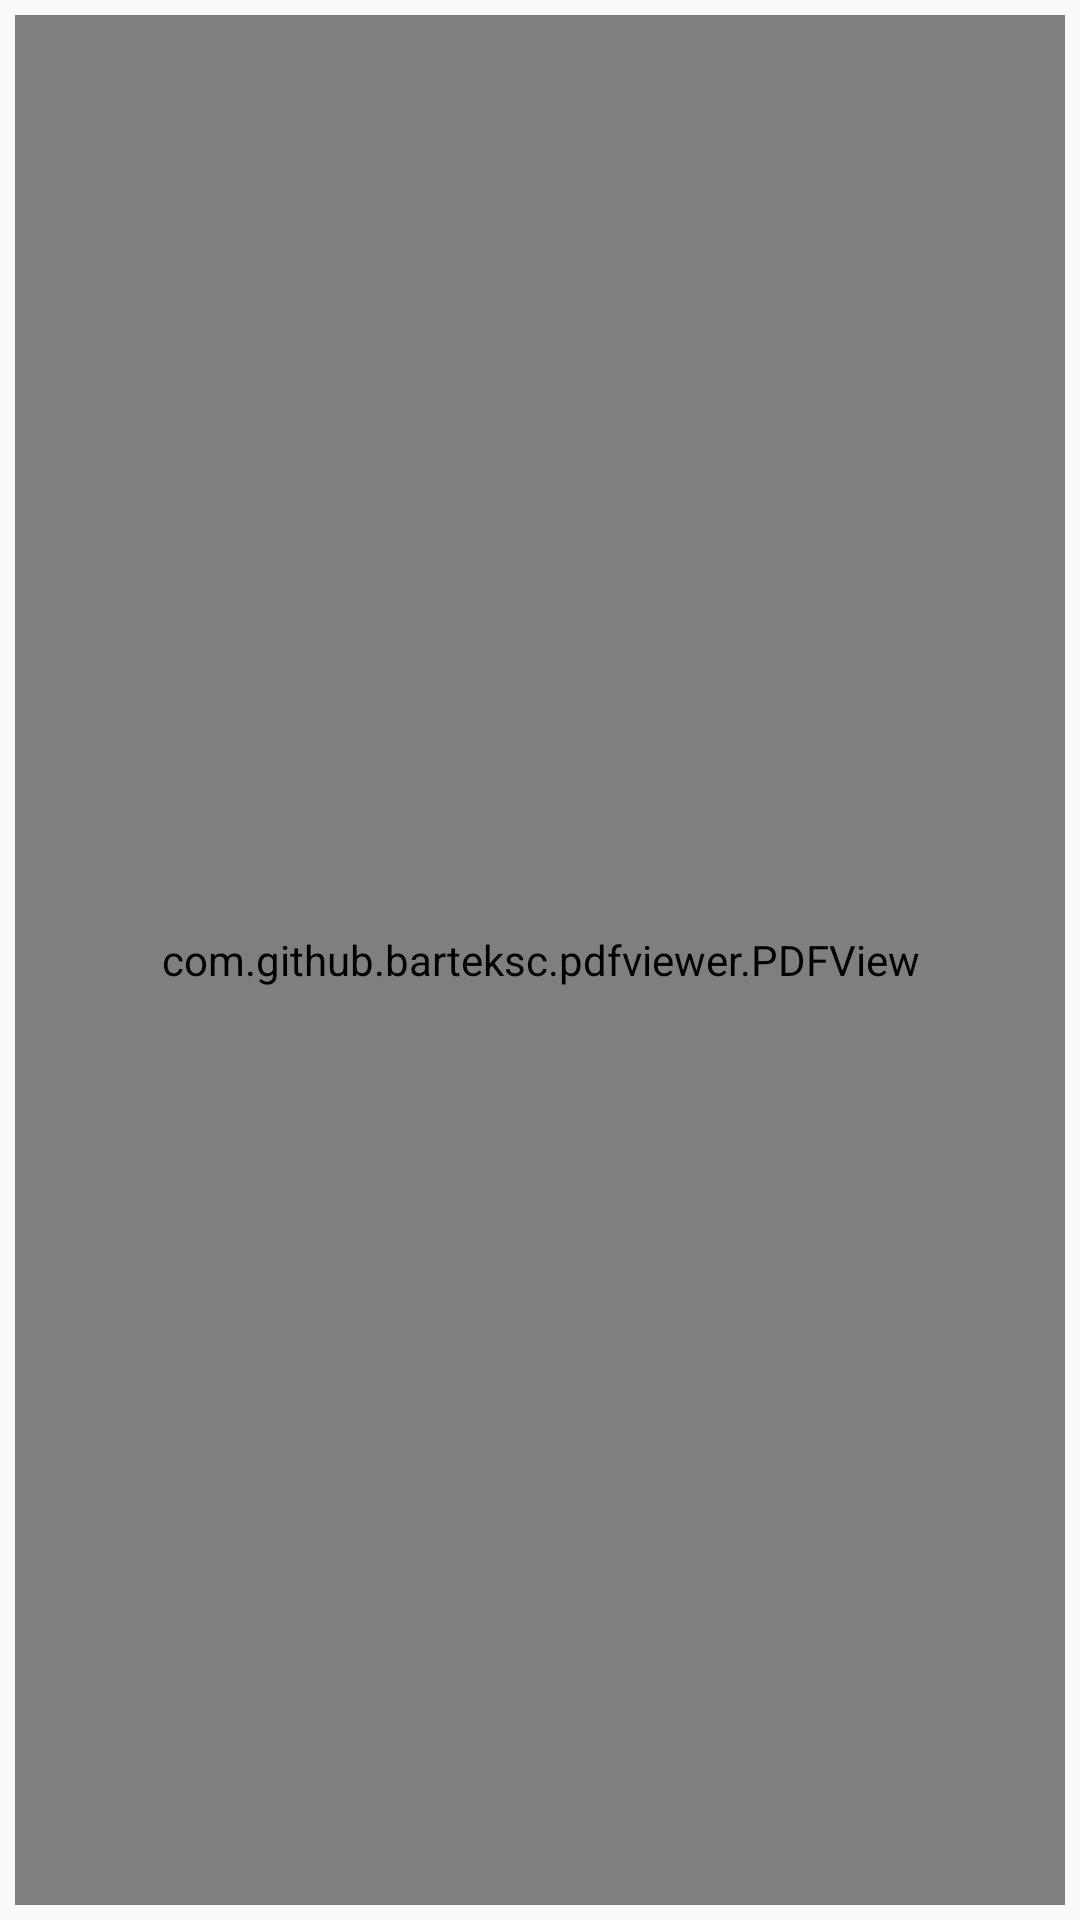

Write the Android layout XML for this screen, with the resource values it uses.
<!-- AndroidManifest.xml: application theme AppTheme.ActionBar -->
<!-- res/layout/activity_about_the_doctor.xml -->
<?xml version="1.0" encoding="utf-8"?>
<RelativeLayout xmlns:android="http://schemas.android.com/apk/res/android"
android:layout_width="match_parent"
android:layout_height="match_parent"
xmlns:tools="http://schemas.android.com/tools"
tools:context=".Activities.DoctorsActivity.AboutTheDoctor">

<com.github.barteksc.pdfviewer.PDFView
    android:id="@+id/pdfView"
    android:layout_width="match_parent"
    android:layout_height="match_parent"
    android:layout_marginStart="5dp"
    android:layout_marginTop="5dp"
    android:layout_marginEnd="5dp"
    android:layout_marginBottom="5dp" />


<TextView
    android:id="@+id/pdf_reader"
    android:layout_width="wrap_content"
    android:layout_height="wrap_content"
    android:visibility="invisible"/>
</RelativeLayout>
<!-- resources referenced by this layout -->
<resources>
  <style name="AppTheme.ActionBar" parent="Theme.AppCompat.Light.DarkActionBar">
      
          <item name="colorPrimary">@color/colorPrimary</item>
          <item name="colorPrimaryDark">@color/colorPrimaryDark</item>
          <item name="colorAccent">@color/colorAccent</item>
          <item name="font">@array/preloaded_fonts</item>
      </style>
  <color name="colorPrimary">#525357</color>
  <color name="colorPrimaryDark">#000000</color>
  <color name="colorAccent">#03DAC5</color>
</resources>
